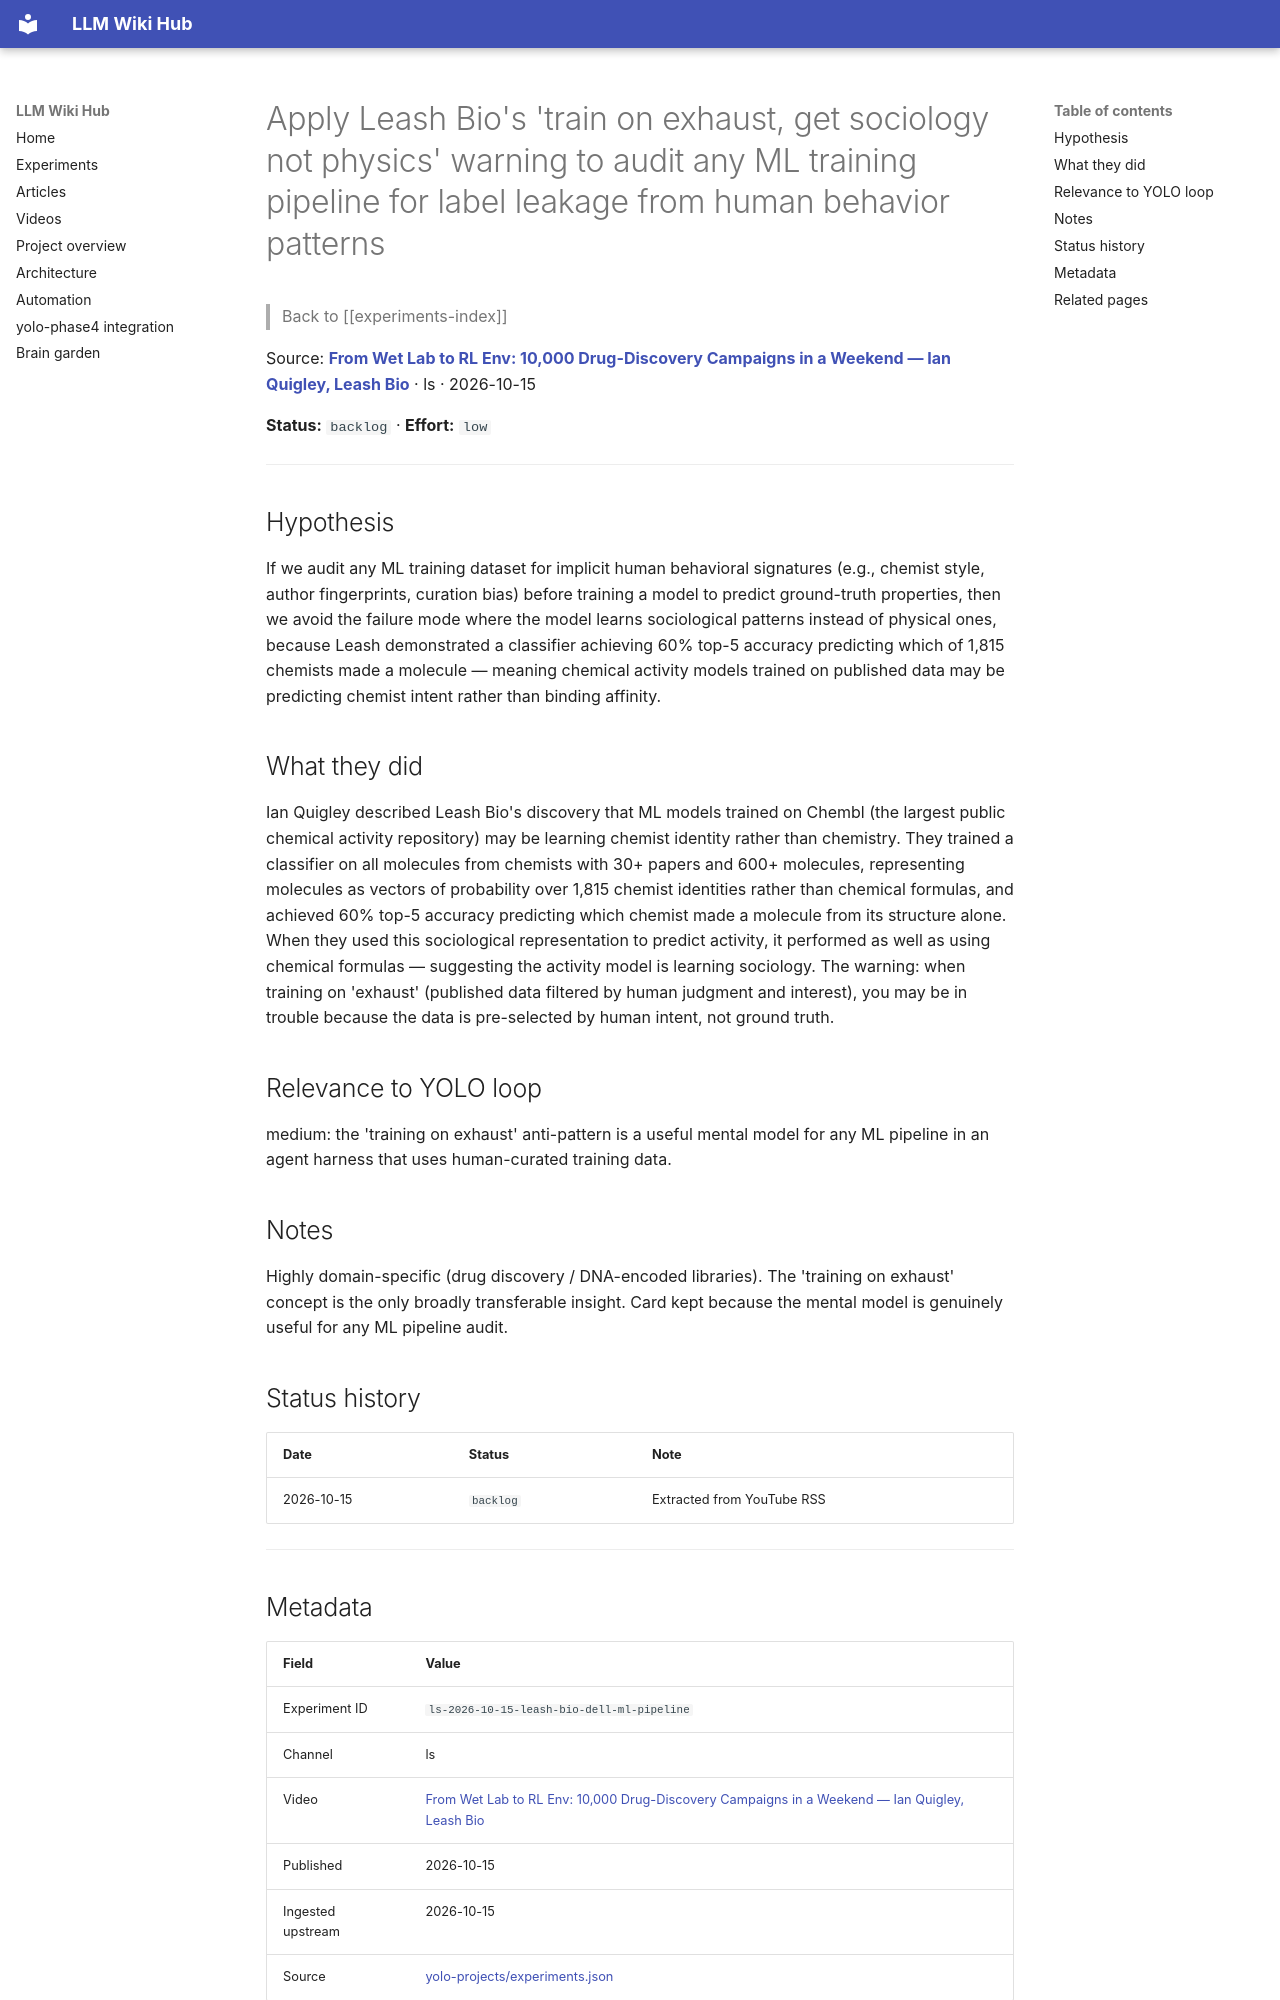

repository: Anguijm/llm-wiki-hub · page: experiments/ls-2026-10-15-leash-bio-dell-ml-pipeline/index.html · generator: mkdocs

# Apply Leash Bio's 'train on exhaust, get sociology not physics' warning to audit any ML training pipeline for label leakage from human behavior patterns

> Back to [[experiments-index]]

Source: **[From Wet Lab to RL Env: 10,000 Drug-Discovery Campaigns in a Weekend — Ian Quigley, Leash Bio](https://www.youtube.com/watch?v=hQSBJVreLms)** · ls · 2026-10-15

**Status:** `backlog` · **Effort:** `low`

---

## Hypothesis

If we audit any ML training dataset for implicit human behavioral signatures (e.g., chemist style, author fingerprints, curation bias) before training a model to predict ground-truth properties, then we avoid the failure mode where the model learns sociological patterns instead of physical ones, because Leash demonstrated a classifier achieving 60% top-5 accuracy predicting which of 1,815 chemists made a molecule — meaning chemical activity models trained on published data may be predicting chemist intent rather than binding affinity.

## What they did

Ian Quigley described Leash Bio's discovery that ML models trained on Chembl (the largest public chemical activity repository) may be learning chemist identity rather than chemistry. They trained a classifier on all molecules from chemists with 30+ papers and 600+ molecules, representing molecules as vectors of probability over 1,815 chemist identities rather than chemical formulas, and achieved 60% top-5 accuracy predicting which chemist made a molecule from its structure alone. When they used this sociological representation to predict activity, it performed as well as using chemical formulas — suggesting the activity model is learning sociology. The warning: when training on 'exhaust' (published data filtered by human judgment and interest), you may be in trouble because the data is pre-selected by human intent, not ground truth.

## Relevance to YOLO loop

medium: the 'training on exhaust' anti-pattern is a useful mental model for any ML pipeline in an agent harness that uses human-curated training data.

## Notes

Highly domain-specific (drug discovery / DNA-encoded libraries). The 'training on exhaust' concept is the only broadly transferable insight. Card kept because the mental model is genuinely useful for any ML pipeline audit.

## Status history

| Date | Status | Note |
|---|---|---|
| 2026-10-15 | `backlog` | Extracted from YouTube RSS |

---
